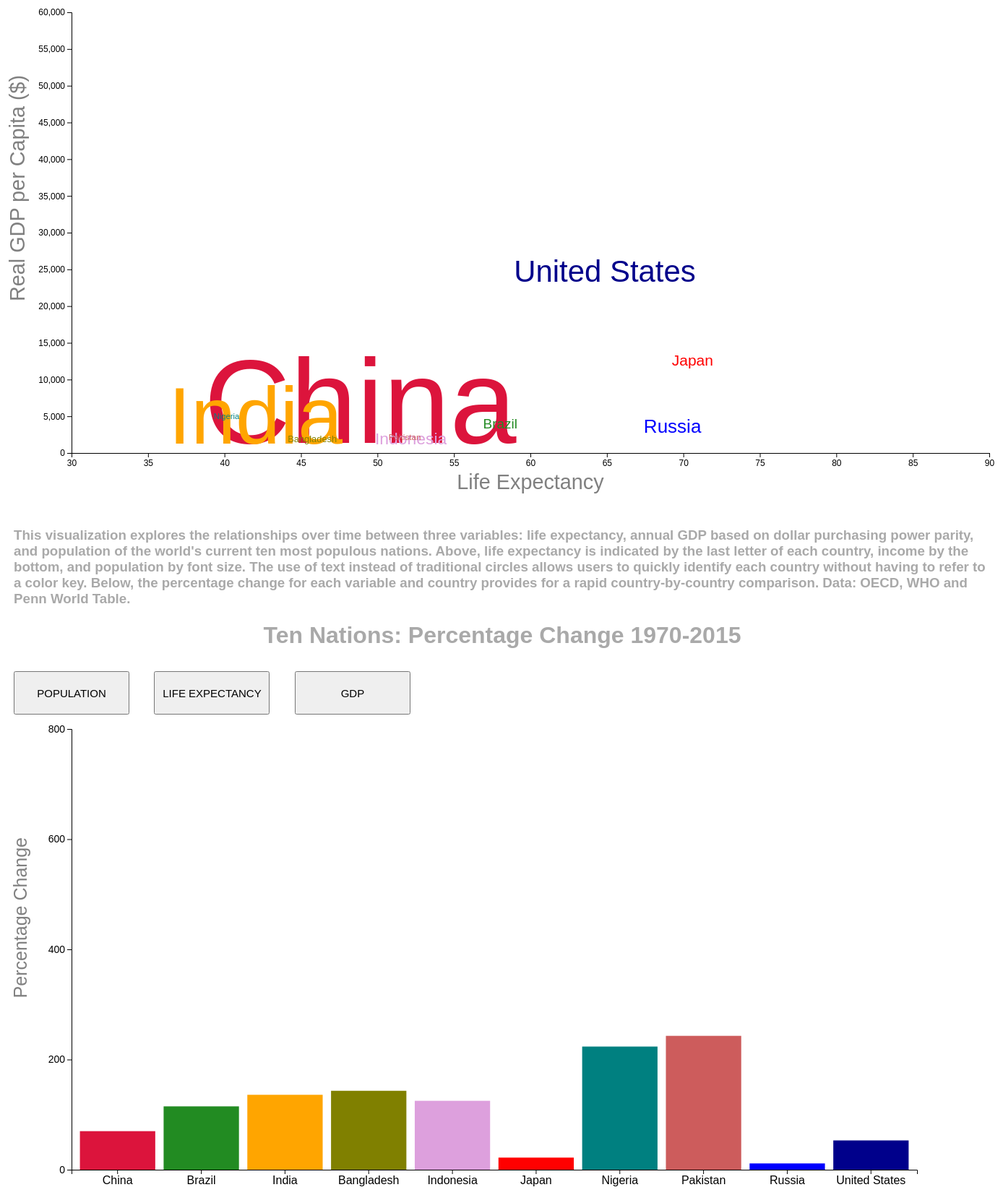
D3 v4 page, settled after 480 driven frames (8 s of simulated time); the page loaded 1 data file(s).



		var data = [];
		d3.csv("life-expectancy-vs-population.csv", function (d) {
			return {
				country: d.Country,
				life1970: +d.Life_expectancy_1970,
				pop1970: +d.Population_1970,
				life2015: +d.Life_expectancy_2015,
				pop2015: +d.Population_2015,
				income1970: +d.Income_1970,
				income2015: +d.Income_2015
			};
		}, function (error, rows) {
			data = rows;
			console.log(data);
			createVisualization();
		});

		var color = d3.scaleOrdinal()
			.domain(["Bangladesh", "Brazil", "China", "India", "Indonesia", "Japan", "Nigeria", "Pakistan", "Russia", "United States"])
			.range(["olive", "forestgreen", "crimson", "orange", "plum", "red", "teal", "indianred", "blue", "darkblue"])

		// Set the dimensions and margins of the graph
		var margin = { top: 10, right: 30, bottom: 80, left: 100 },
			width = 1400 - margin.left - margin.right,
			height = 700 - margin.top - margin.bottom;

		function createVisualization() {

			//Create SVG element
			var svg = d3.select("#main")
				.append("svg")
				.attr("width", width + margin.left + margin.right)
				.attr("height", height + margin.top + margin.bottom)
				.append("g")
				.attr("transform",
					"translate(" + margin.left + "," + margin.top + ")")

			// X axis domain is life expectancy 30-90 years old 
			var xScale = d3.scaleLinear()
				.domain([30, 90])
				.range([0, width]);
			// Y axis is GDP 0 to $60,000
			var yScale = d3.scaleLinear()
				.domain([0, 60000])
				.range([height, 0]);

			//Add the SVG Text Element to the svg
			var text = svg.selectAll("text")
				.data(data)
				.enter()
				.append("text")
				.attr("x", function (d) {
					return xScale(d.life1970);
				})
				.attr("y", function (d) {
					return yScale(d.income1970);
				})
				.text(function (d) { return d.country; })
				.attr("font-family", "'DM Sans', sans-serif")
				.attr("text-anchor", "end")
				// Font-size function tied to population growth 1970-2015
				.attr("font-size", function (d) { return d.pop1970 / 5000000 })
				.style("fill", function (d) {
					return color(d.country);
				});

			// Click function sets lifespan, income, population to 2015 levels
			d3.select("#start").on("click", function () {
				text
					.transition()
					.duration(5000)
					.attr("x", function (d) {
						return xScale(d.life2015);
					})
					.attr("y", function (d) {
						return yScale(d.income2015);
					})
					.text(function (d) { return d.country; })
					.attr("text-anchor", "end")
					.attr("font-size", function (d) { return d.pop2015 / 5000000 })
					.style("fill", function (d) {
						return color(d.country);
					});

				// Reset function returns levels to 1970
				d3.select("#reset").on("click", function () {
					text
						.transition()
						.duration(1000)
						.attr("x", function (d) {
							return xScale(d.life1970);
						})
						.attr("y", function (d) {
							return yScale(d.income1970);
						})
						.text(function (d) { return d.country; })
						// .attr("font-family", "sans-serif")
						.attr("text-anchor", "end")
						.attr("font-size", function (d) { return d.pop1970 / 5000000 })
						.style("fill", function (d) {
							return color(d.country);
						});
				});
			})
			// Append axes
			svg.append("g")
				.attr("transform", "translate(0," + height + ")")
				.call(d3.axisBottom(xScale))
				.attr("font-size", "12");

			svg.append("g")
				.call(d3.axisLeft(yScale))
				.attr("font-size", "12");

			// Text for axes
			svg.append("text")
				.attr("x", width / 2)
				.attr("y", height + 50)
				.attr("fill", "grey")
				.style("font-size", "1.8em")
				.style("font-family", "'DM Sans', sans-serif")
				.style("text-anchor", "middle")
				.html("Life Expectancy")

			svg.append("text")
				.attr("x", -400)
				.attr("y", height / 2 - 370)
				.attr("fill", "grey")
				.style("font-size", "1.8em")
				.style("font-family", "'DM Sans', sans-serif")
				.text("Real GDP per Capita ($)")
				.style("transform", "rotate(-90deg)")
				.style("text-anchor", "start")

			// Bar chart
			var bars = d3.select("#main2")
				.append("svg")
				.attr("width", width + margin.left + margin.right)
				.attr("height", height + margin.top + margin.bottom)
				.append("g")
				.attr("transform",
					"translate(" + margin.left + "," + margin.top + ")");
			// Scale ranges 
			var x = d3.scaleBand().range([0, width - 100]).padding(0.1),
				y = d3.scaleLinear().range([height, 0]);
			// Declare group element
			var g = bars.append("g")
				// .attr("transform", "translate(" + 50 + "," + 100 + ")");
 
			// Set domains based on country and population values
			x.domain(data.map(function (d) { return d.country; }));
            y.domain([0, 800]);
   
               // Append x axis  
			   g.append("g")
                .attr("transform", "translate(0," + height + ")")
                .attr("fill", "black")
                .style("font-size", "16px")
                .call(d3.axisBottom(x))

            // Append y axis  
            g.append("g")
                .style("font-size", "14px")
                .call(d3.axisLeft(y).tickFormat(function (d) {
                    return parseInt(d); 
                }).ticks(5))
                .append("text")
                .attr("transform", "rotate(-90)")
				.attr("x", -150)
                .attr("y", 15)
                .attr("dy", "-3.1em")
                .attr("text-anchor", "end")
                .attr("fill", "grey")
                .style("font-size", "25px")
                .text("Percentage Change");

   			// Append bars, set initially to population percentage gains 1970-2015	
   				g.selectAll(".bar")
                .data(data)
                .enter().append("rect")
                .attr("class", "bar")
                .attr("x", function (d) { return x(d.country); })
				.attr("y", function (d) {return y((d.pop2015 - d.pop1970) / d.pop1970 * 100);} )
                .attr("height", function (d) { return  height - y((d.pop2015 - d.pop1970) / d.pop1970 * 100); })
                .attr("width", x.bandwidth())
				.style("fill", function (d) {
							return color(d.country);
						})
		// Click function shows population 
		d3.select("#pop").on("click", function () {
			// console.log("click")
			g.selectAll(".bar")
			.transition()
					.duration(1000)
                .attr("x", function (d) { return x(d.country); })
				.attr("y", function (d) {return y((d.pop2015 - d.pop1970) / d.pop1970 * 100);} )
                .attr("height", function (d) { return  height - y((d.pop2015 - d.pop1970) / d.pop1970 * 100); })
                .attr("width", x.bandwidth())
				.style("fill", function (d) {
							return color(d.country);
						})
					});

		// Click function shows lifespan percentage gains from 1970 to 2015
		d3.select("#life").on("click", function () {
			g.selectAll(".bar")
			.transition()
					.duration(1000)
                .attr("x", function (d) { return x(d.country); })
				.attr("y", function (d) {return y((d.life2015 - d.life1970) / d.life1970 * 100);} )
                .attr("height", function (d) { return  height - y((d.life2015 - d.life1970) / d.life1970 * 100); })
                .attr("width", x.bandwidth())
				.style("fill", function (d) {
							return color(d.country);
						})
					});
					
		// Click function shows gdp percentage gains from 1970 to 2015
		d3.select("#gdp").on("click", function () {
			g.selectAll(".bar")
			.transition()
					.duration(1000)
                .attr("x", function (d) { return x(d.country); })
				.attr("y", function (d) {return y((d.income2015 - d.income1970) / d.income1970 * 100);} )
                .attr("height", function (d) { return  height - y((d.income2015 - d.income1970) / d.income1970 * 100); })
                .attr("width", x.bandwidth())
				.style("fill", function (d) {
							return color(d.country);
						})
					});

		}

	

### data: life-expectancy-vs-population.csv
?Country, Life_expectancy_1970, Life_expectancy_2015, Population_1970, Population_2015, Income_1970, Income_2015
China, 59.09, 76.09, 827601024, 1406848000, 1394, 12009
Brazil, 59.15, 75.28, 95113000, 204472000, 3374, 14272
India, 47.72, 68.3, 555190016, 1310151936, 1272, 5722
Bangladesh, 47.34, 72.25, 64232000, 156256000, 1432, 3113
Indonesia, 54.54, 69.03, 114793000, 258383008, 1205, 9781
Japan, 71.95, 83.79, 104929000, 127985000, 11876, 38875
Nigeria, 40.97, 52.98, 55982000, 181136992, 4588, 4965
Pakistan, 52.84, 66.32, 58142000, 199427008, 1816, 4815
Russia, 71.17, 68.13, 130149000, 144984992, 2707, 22832
United States, 70.81, 78.69, 209512992, 320878016, 23285, 53533